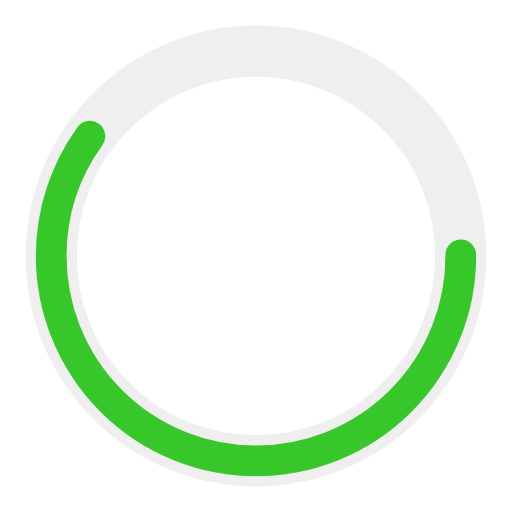
t = 0.00 s
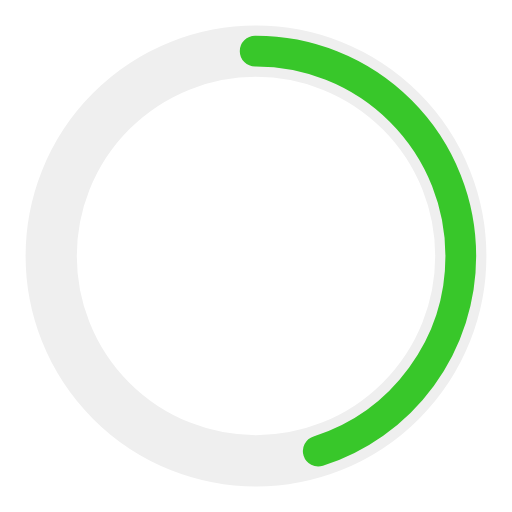
t = 0.25 s
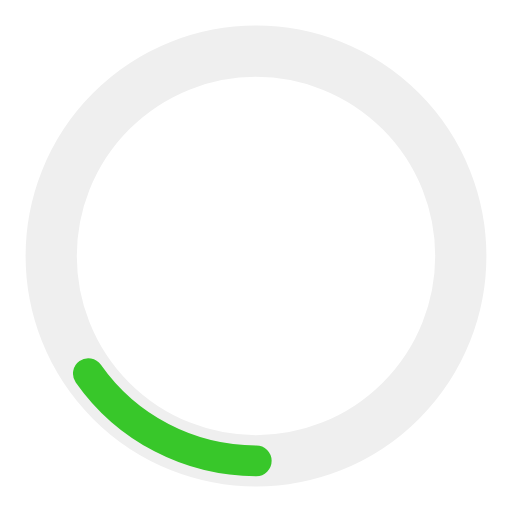
t = 0.75 s
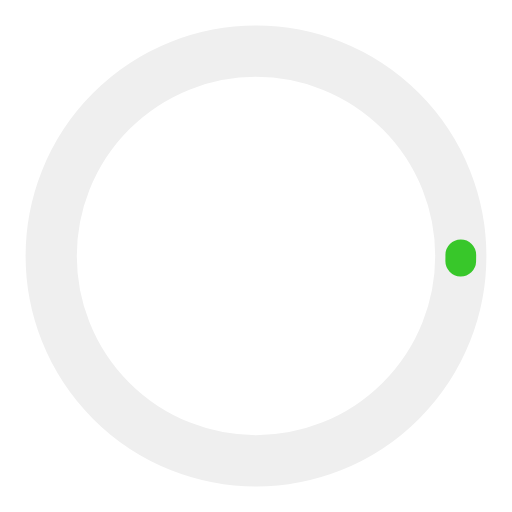
t = 1.00 s
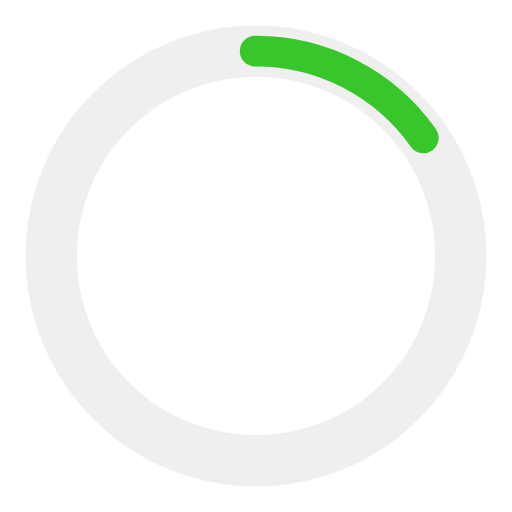
t = 1.25 s
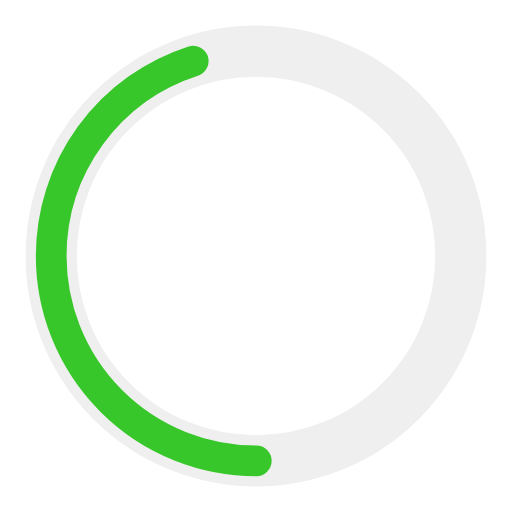
t = 1.75 s

The animated SVG that drew these frames (rendered in a browser with its animation timeline set to each time). Animation: 2 SMIL elements (animate=2); one cycle of 2.00 s, repeats indefinitely.

<?xml version="1.0" encoding="utf-8"?><svg width='120px' height='120px' xmlns="http://www.w3.org/2000/svg" viewBox="0 0 100 100" preserveAspectRatio="xMidYMid" class="uil-ring-alt"><rect x="0" y="0" width="100" height="100" fill="none" class="bk"></rect><circle cx="50" cy="50" r="40" stroke="#efefef" fill="none" stroke-width="10" stroke-linecap="round"></circle><circle cx="50" cy="50" r="40" stroke="#38c72a" fill="none" stroke-width="6" stroke-linecap="round"><animate attributeName="stroke-dashoffset" dur="2s" repeatCount="indefinite" from="0" to="502"></animate><animate attributeName="stroke-dasharray" dur="2s" repeatCount="indefinite" values="150.6 100.4;1 250;150.6 100.4"></animate></circle></svg>
